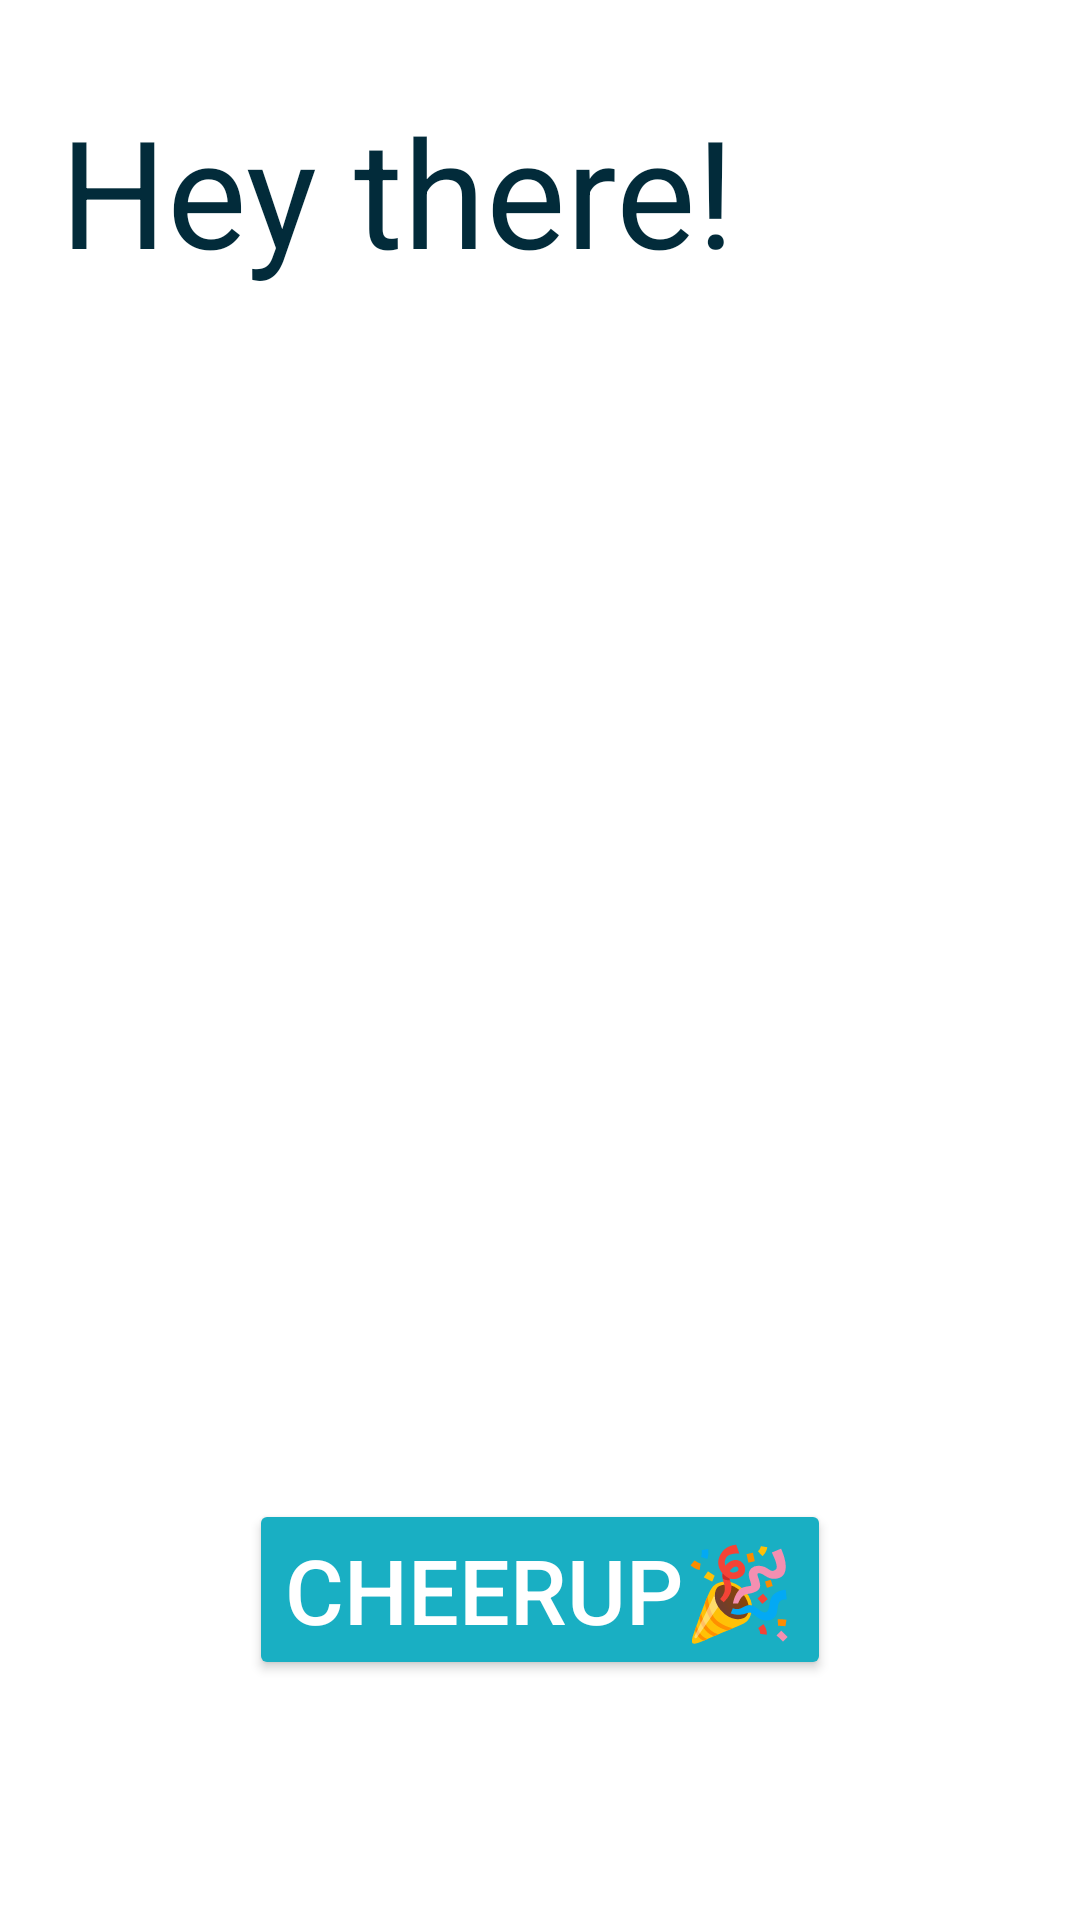

Write the Android layout XML for this screen, with the resource values it uses.
<!-- AndroidManifest.xml: application theme Theme.BabyBlues -->
<!-- res/layout/activity_registration.xml -->
<?xml version="1.0" encoding="utf-8"?>
<RelativeLayout xmlns:android="http://schemas.android.com/apk/res/android"
    xmlns:app="http://schemas.android.com/apk/res-auto"
    xmlns:tools="http://schemas.android.com/tools"
    android:layout_width="match_parent"
    android:layout_height="match_parent"
    tools:context=".Registration">

    <TextView
        android:layout_width="match_parent"
        android:layout_height="wrap_content"
        android:layout_alignParentEnd="true"
        android:layout_marginTop="30dp"
        android:layout_marginStart="20dp"
        android:textSize="50sp"
        android:text="Hey there!"
        android:textColor="#022B3A"
        android:id="@+id/Hi"
        />

    <com.google.android.material.tabs.TabLayout
        android:layout_width="match_parent"
        android:layout_height="wrap_content"
        android:layout_below="@+id/Hi"
        android:layout_marginTop="10dp"
        android:id="@+id/tabs"
        app:tabTextColor="#808080"
        app:tabSelectedTextColor="#022B3A"
        app:tabIndicatorHeight="2sp"
        app:tabIndicatorColor="#022B3A"
        app:tabIndicatorFullWidth="false"
        >

    </com.google.android.material.tabs.TabLayout>
    <androidx.viewpager2.widget.ViewPager2
        android:layout_width="match_parent"
        android:layout_height="wrap_content"
        android:layout_below="@+id/tabs"
        android:layout_above="@+id/quote"
        android:id="@+id/frame"
        />

    <androidx.appcompat.widget.AppCompatButton
        android:id="@+id/quote"
        android:layout_width="wrap_content"
        android:layout_height="wrap_content"
        android:layout_centerHorizontal="true"
        android:layout_alignParentBottom="true"
        android:layout_gravity="center_vertical"
        android:layout_marginBottom="80dp"
        android:backgroundTint="@color/blue"
        android:gravity="center"
        android:text="cheerup🎉"
        android:textColor="@color/white"
        android:textSize="30sp" />


</RelativeLayout>
<!-- resources referenced by this layout -->
<resources>
  <color name="blue">#19AFC3</color>
  <color name="white">#FFFFFFFF</color>
  <style name="Theme.BabyBlues" parent="Theme.MaterialComponents.Light.NoActionBar">
          
          <item name="colorPrimary">@color/purple_500</item>
          <item name="colorPrimaryVariant">@color/purple_700</item>
          <item name="colorOnPrimary">@color/white</item>
          
          <item name="colorSecondary">@color/teal_200</item>
          <item name="colorSecondaryVariant">@color/teal_700</item>
          <item name="colorOnSecondary">@color/black</item>
          
          <item name="android:statusBarColor">?attr/colorPrimaryVariant</item>
          <item name="android:windowTranslucentStatus">true</item>
          
      </style>
  <color name="purple_500">#FF6200EE</color>
  <color name="purple_700">#FF3700B3</color>
  <color name="teal_200">#FF03DAC5</color>
  <color name="teal_700">#FF018786</color>
  <color name="black">#FF000000</color>
</resources>
